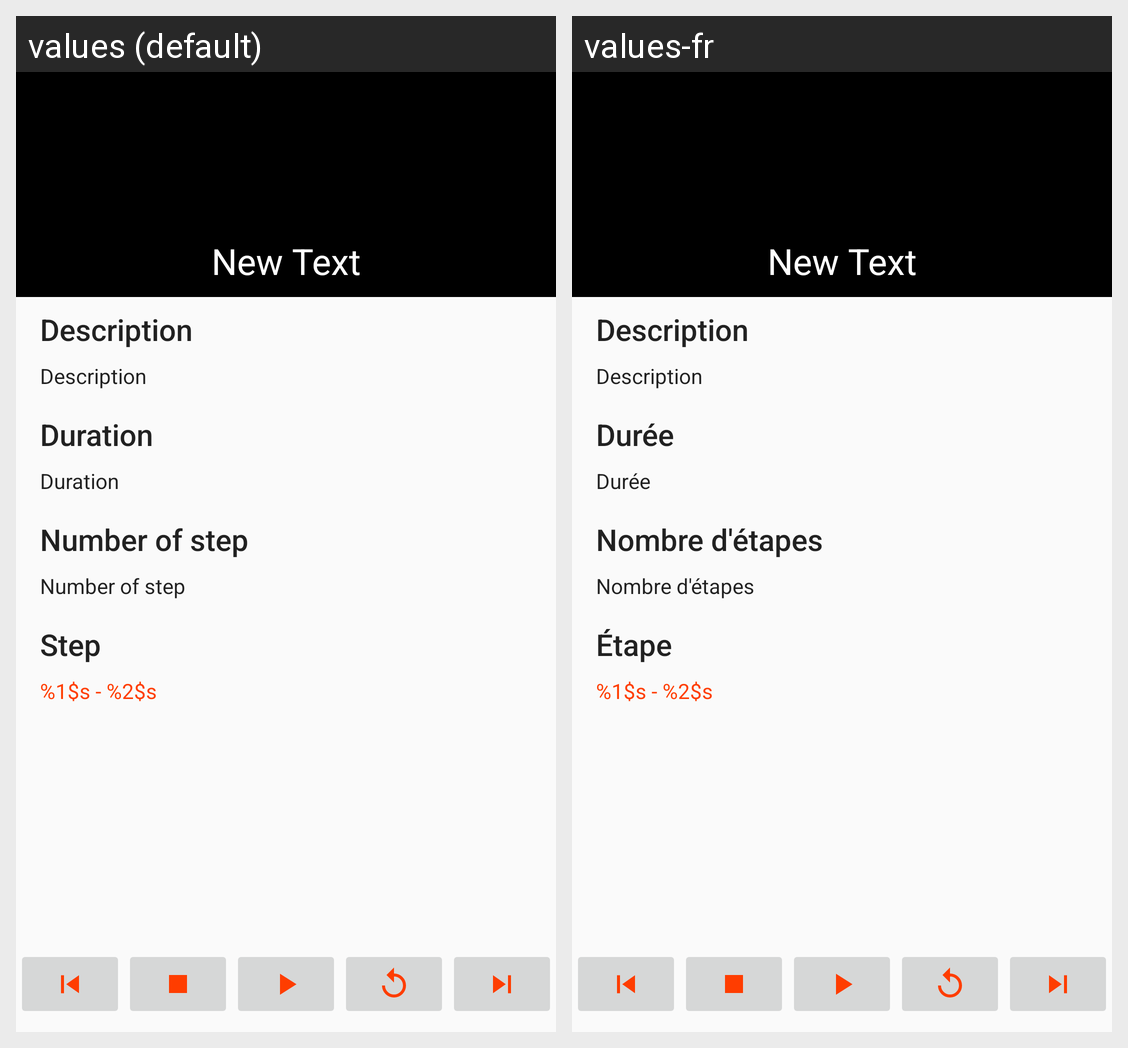

Strings drawn on this Android screen and how each of the app's shown locales translates them:
Android screen res/layout/activity_maintenance_detail.xml rendered under 2 locales, left to right: values (default), values-fr. Device: Nexus 5 (rendered at 1080×1920; each locale shown at half size, 540×960, under a caption strip naming it); theme MyTheme.
Strings drawn on this screen, with the default value and each locale's value (text and hints the layout hard-codes, and strings that could not be matched under every locale, appear in the picture but are not listed):

maintenance_detail_description
  values: Description
  values-fr: Description

maintenance_detail_duration
  values: Duration
  values-fr: Durée

maintenance_detail_nb_step
  values: Number of step
  values-fr: Nombre d'étapes

maintenance_detail_step
  values: Step
  values-fr: Étape

maintenance_detail_step_detail
  values: %1$s - %2$s
  values-fr: %1$s - %2$s
